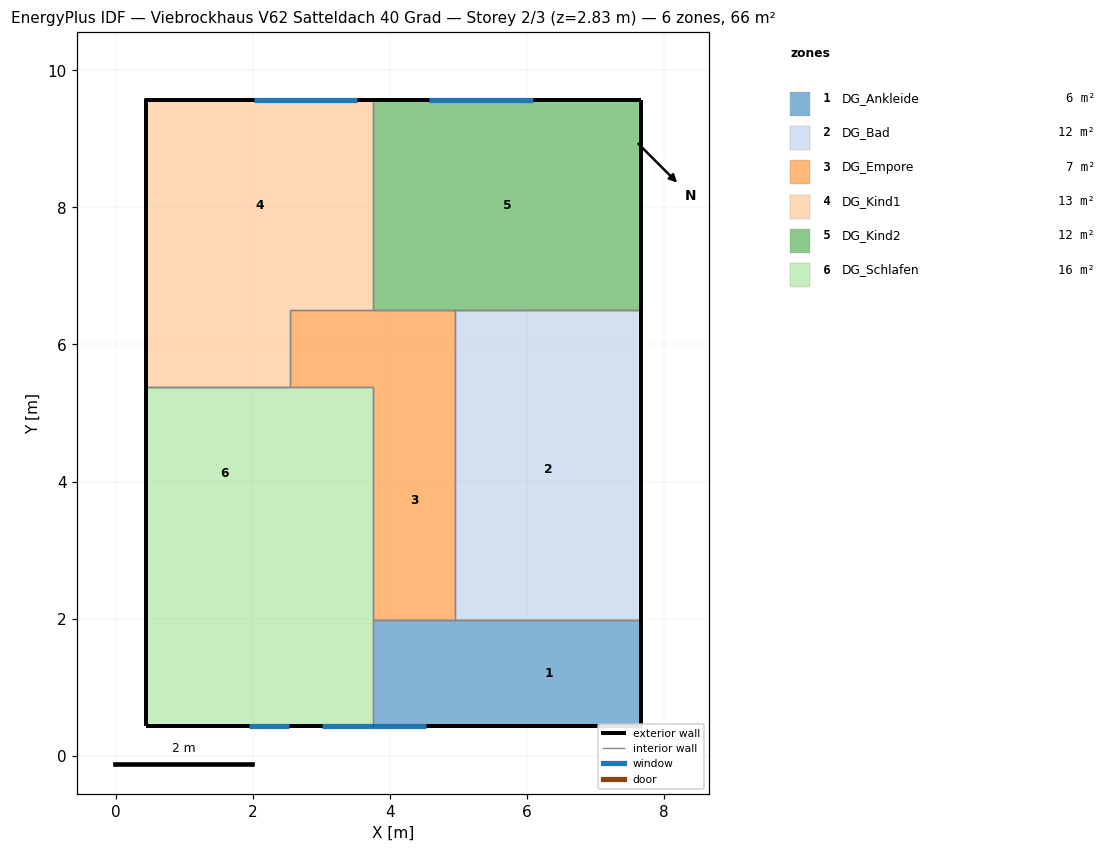
=== STOREY PLAN SPEC (per zone: floor XY polygon, exterior-wall plan segments, windows/doors) ===
zone 1: DG_Ankleide  (6.0 m²)
  floor: (4.96, 1.98) (4.96, 0.44) (3.76, 0.44) (3.76, 1.98)
  floor: (7.66, 1.98) (7.66, 0.44) (4.96, 0.44) (4.96, 1.98)
  exterior wall: (3.76, 0.44) – (7.66, 0.44) – (6.11, 0.44) – (4.05, 0.44)  [7.5 m]
    window: (3.76, 0.44) – (4.53, 0.44)  [1.6 m²]
  exterior wall: (7.66, 0.44) – (7.66, 1.98)  [1.5 m]
  interior walls: 4
zone 2: DG_Bad  (12.3 m²)
  floor: (4.96, 5.50) (4.96, 1.98) (4.95, 1.98) (4.95, 5.50)
  floor: (7.66, 2.86) (7.66, 1.98) (4.96, 1.98) (4.96, 2.86)
  floor: (7.66, 6.51) (7.66, 5.50) (4.95, 5.50) (4.95, 6.51)
  floor: (7.66, 5.50) (7.66, 2.86) (4.96, 2.86) (4.96, 5.50)
  exterior wall: (7.66, 1.98) – (7.66, 6.51)  [4.5 m]
  interior walls: 3
zone 3: DG_Empore  (6.8 m²)
  floor: (4.91, 5.44) (4.91, 2.02) (3.79, 2.02) (3.79, 5.44)
  floor: (3.79, 5.50) (3.79, 1.98) (3.76, 1.98) (3.76, 5.50)
  floor: (4.95, 5.50) (4.95, 1.98) (4.91, 1.98) (4.91, 5.50)
  floor: (4.91, 2.02) (4.91, 1.98) (3.79, 1.98) (3.79, 2.02)
  floor: (4.91, 5.50) (4.91, 5.44) (3.79, 5.44) (3.79, 5.50)
  floor: (3.76, 5.50) (3.76, 5.38) (2.72, 5.38) (2.72, 5.50)
  floor: (2.72, 5.50) (2.72, 5.38) (2.54, 5.38) (2.54, 5.50)
  floor: (4.95, 6.51) (4.95, 5.50) (3.76, 5.50) (3.76, 6.51)
  floor: (3.76, 6.51) (3.76, 5.50) (2.54, 5.50) (2.54, 6.51)
  interior walls: 7
zone 4: DG_Kind1  (12.5 m²)
  floor: (2.54, 5.50) (2.54, 5.38) (0.44, 5.38) (0.44, 5.50)
  floor: (3.76, 9.56) (3.76, 6.51) (0.44, 6.51) (0.44, 9.56)
  floor: (2.54, 6.51) (2.54, 5.50) (0.44, 5.50) (0.44, 6.51)
  exterior wall: (3.76, 9.56) – (0.44, 9.56) – (1.99, 9.56)  [4.9 m]
    window: (3.52, 9.56) – (2.02, 9.56)  [3.2 m²]
  exterior wall: (0.44, 9.56) – (0.44, 5.38)  [4.2 m]
  interior walls: 4
zone 5: DG_Kind2  (11.9 m²)
  floor: (7.66, 9.56) (7.66, 6.51) (3.76, 6.51) (3.76, 9.56)
  exterior wall: (7.66, 6.51) – (7.66, 9.56)  [3.1 m]
  exterior wall: (7.66, 9.56) – (3.76, 9.56) – (4.05, 9.56) – (6.11, 9.56)  [6.3 m]
    window: (6.08, 9.56) – (4.58, 9.56)  [3.2 m²]
  interior walls: 3
zone 6: DG_Schlafen  (16.4 m²)
  floor: (2.72, 2.86) (2.72, 0.44) (0.44, 0.44) (0.44, 2.86)
  floor: (3.76, 5.38) (3.76, 0.44) (2.72, 0.44) (2.72, 5.38)
  floor: (2.72, 5.38) (2.72, 2.86) (0.44, 2.86) (0.44, 5.38)
  exterior wall: (0.44, 0.44) – (3.76, 0.44) – (1.99, 0.44)  [5.1 m]
    window: (1.95, 0.44) – (2.52, 0.44)  [1.2 m²]
    window: (3.02, 0.44) – (3.76, 0.44)  [1.6 m²]
  exterior wall: (0.44, 5.38) – (0.44, 0.44)  [4.9 m]
  interior walls: 5

=== DERIVED (storey summary) ===
Building: Viebrockhaus V62 Satteldach 40 Grad
Storey: 2 of 3  (floor level z = 2.83 m)
Storey gross floor area: 65.8 m²
Zones on this storey: 6
  - DG_Ankleide: floor 6.0 m²; exterior wall 9.1 m (10.6 m²); 1 window(s) 1.6 m²; WWR 15.4%
  - DG_Bad: floor 12.3 m²; exterior wall 4.5 m (5.5 m²); WWR 0.0%
  - DG_Empore: floor 6.8 m²
  - DG_Kind1: floor 12.5 m²; exterior wall 9.1 m (12.4 m²); 1 window(s) 3.2 m²; WWR 26.1%
  - DG_Kind2: floor 11.9 m²; exterior wall 9.3 m (12.5 m²); 1 window(s) 3.2 m²; WWR 26.0%
  - DG_Schlafen: floor 16.4 m²; exterior wall 10.0 m (13.3 m²); 2 window(s) 2.8 m²; WWR 21.3%
Zone adjacency (shared interzone walls):
  - DG_Ankleide ↔ DG_Bad
  - DG_Ankleide ↔ DG_Empore
  - DG_Ankleide ↔ DG_Schlafen
  - DG_Bad ↔ DG_Empore
  - DG_Bad ↔ DG_Kind2
  - DG_Empore ↔ DG_Kind1
  - DG_Empore ↔ DG_Kind2
  - DG_Empore ↔ DG_Schlafen
  - DG_Kind1 ↔ DG_Kind2
  - DG_Kind1 ↔ DG_Schlafen